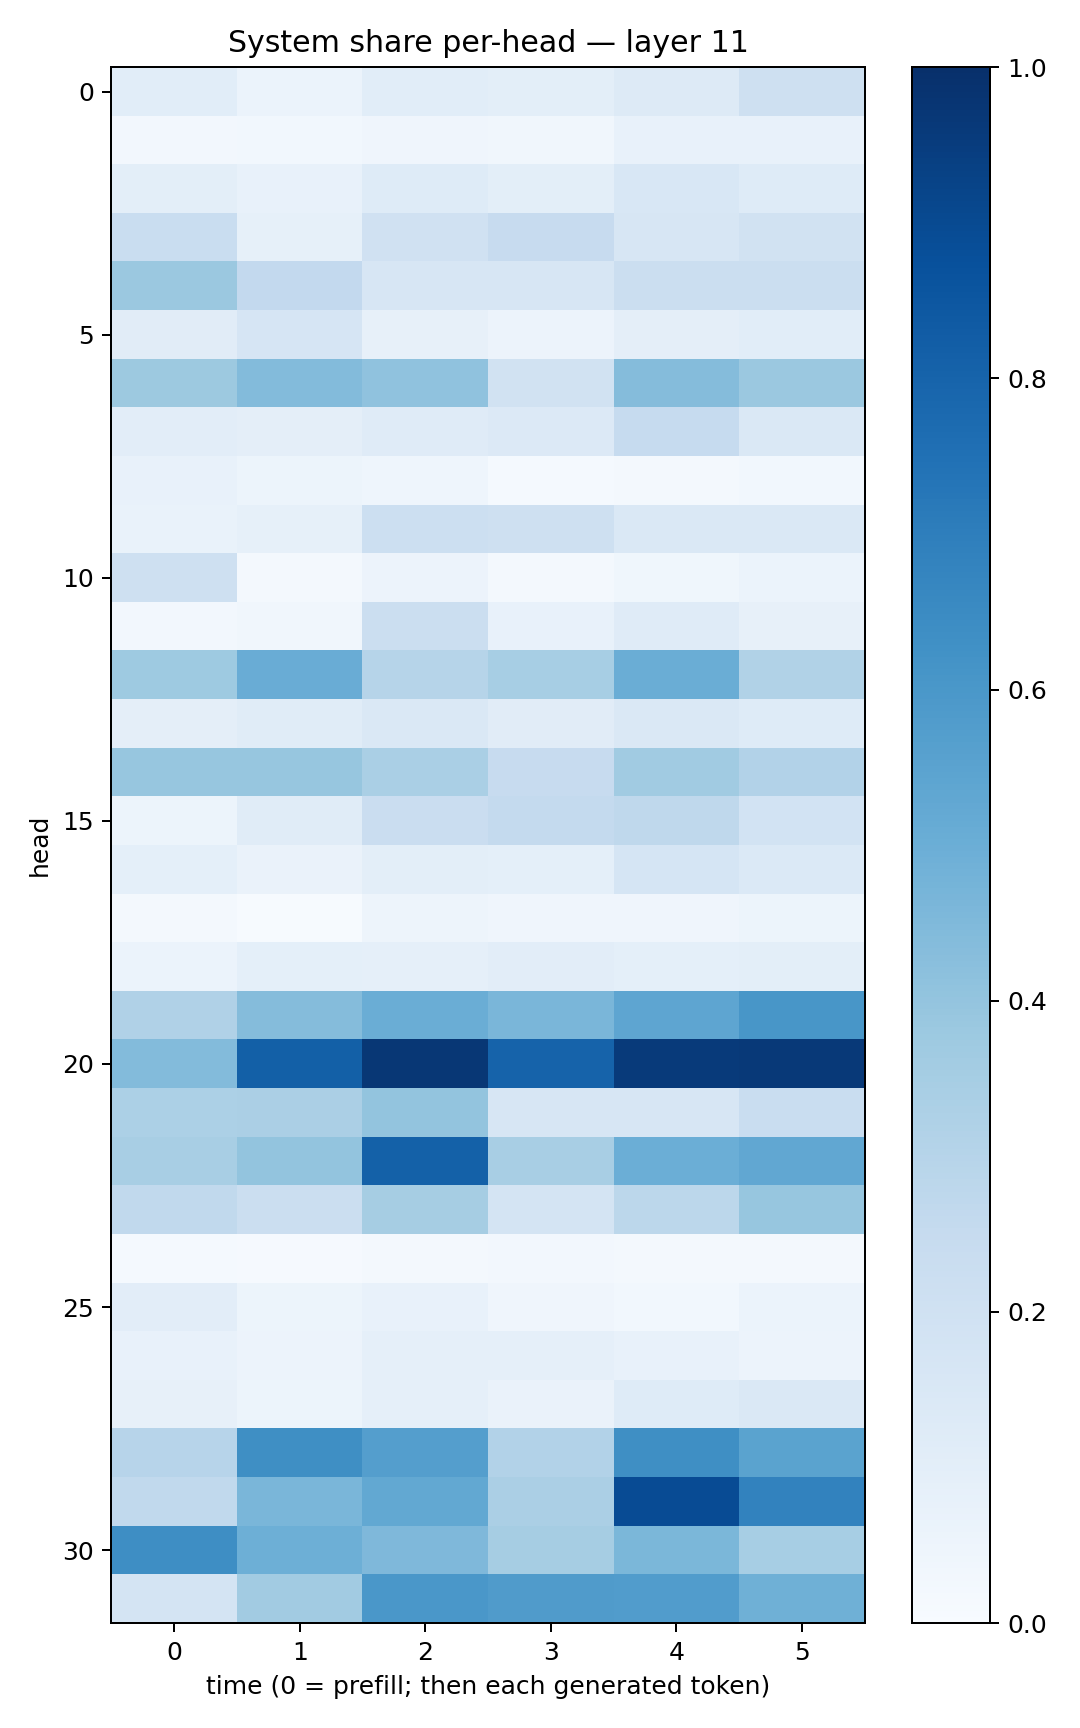

Values plotted in this chart, from the file beside it:
0.10638904, 0.061779343, 0.10856119, 0.10129458, 0.13243753, 0.20328099
0.02466, 0.02868, 0.03973, 0.03153, 0.0745, 0.07693
0.09988, 0.07272, 0.1216, 0.09988, 0.1541, 0.1215
0.2305, 0.08549, 0.1982, 0.2432, 0.1631, 0.1912
0.3824, 0.2607, 0.1631, 0.1631, 0.2248, 0.2194
0.1101, 0.1657, 0.07865, 0.05839, 0.09395, 0.1066
0.3768, 0.4401, 0.407, 0.1917, 0.4344, 0.3806
0.1053, 0.09574, 0.1176, 0.133, 0.2483, 0.1439
0.07332, 0.05129, 0.04402, 0.01466, 0.01999, 0.0301
0.06686, 0.08263, 0.2167, 0.2068, 0.1422, 0.1472
0.2081, 0.02304, 0.05772, 0.0204, 0.03567, 0.06038
0.02723, 0.03254, 0.2195, 0.07354, 0.1204, 0.0789
0.373, 0.5043, 0.2996, 0.3454, 0.5025, 0.3152
0.0956, 0.1141, 0.1482, 0.1105, 0.1481, 0.1235
0.3911, 0.3918, 0.3391, 0.2424, 0.3661, 0.3121
0.05456, 0.1143, 0.2277, 0.2567, 0.27, 0.1836
0.0908, 0.06346, 0.09844, 0.09013, 0.168, 0.1376
0.01782, 0.007269, 0.04789, 0.04013, 0.04248, 0.05282
0.06077, 0.09202, 0.08694, 0.1043, 0.09071, 0.09941
0.3172, 0.4357, 0.5016, 0.4642, 0.5379, 0.6026
0.4411, 0.8139, 0.9719, 0.8046, 0.9605, 0.9622
0.3282, 0.3333, 0.3989, 0.1584, 0.1636, 0.233
0.3402, 0.4022, 0.8097, 0.3419, 0.4966, 0.5286
0.2623, 0.2201, 0.3486, 0.1727, 0.2787, 0.394
0.0152, 0.01049, 0.01625, 0.02645, 0.01877, 0.02028
0.102, 0.05375, 0.07681, 0.04123, 0.02942, 0.06151
0.07053, 0.05629, 0.08817, 0.08905, 0.07631, 0.05558
0.07983, 0.05157, 0.08812, 0.06476, 0.1249, 0.1444
0.2933, 0.6344, 0.5684, 0.3103, 0.6361, 0.5478
0.265, 0.4625, 0.5271, 0.3345, 0.8913, 0.6826
0.6403, 0.4959, 0.4522, 0.351, 0.4591, 0.3455
0.1792, 0.3618, 0.5988, 0.5786, 0.5743, 0.4921
